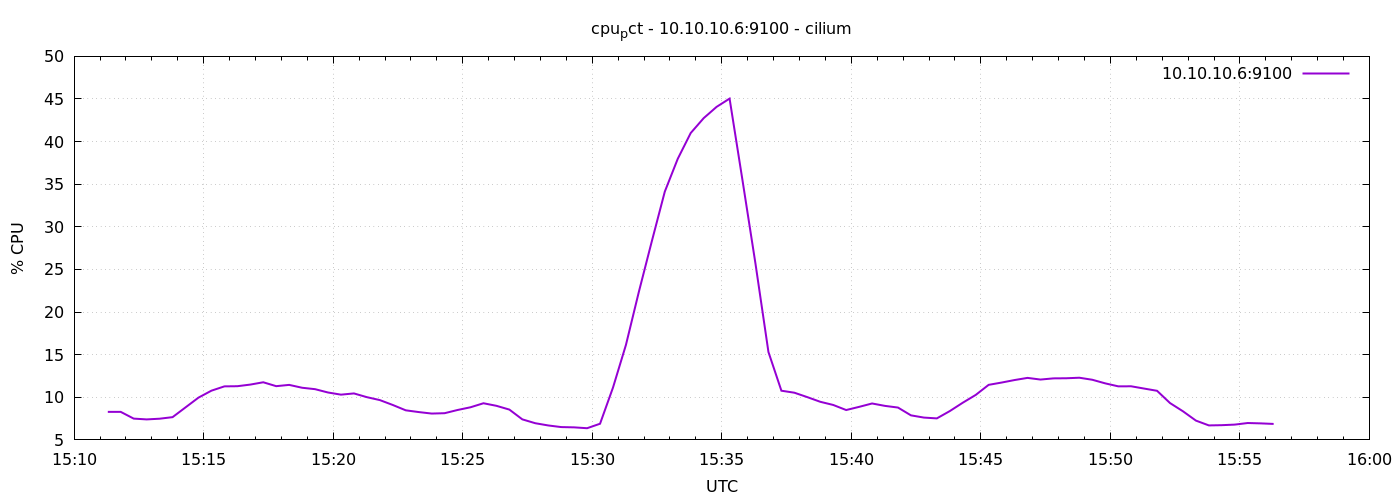

The file beside this chart, header and first rows:
1776957078	8.290476190474394
1776957108	8.286
1776957138	7.498
1776957168	7.405
1776957198	7.487
1776957228	7.669
1776957258	8.814
1776957288	9.961
1776957318	10.78
1776957348	11.28
1776957378	11.3
1776957408	11.49
1776957438	11.76
1776957468	11.3
1776957498	11.45
1776957528	11.12
1776957558	10.95
1776957588	10.56
1776957618	10.31
1776957648	10.45
1776957678	10.01
1776957708	9.671
1776957738	9.097
1776957768	8.471
1776957798	8.267
1776957828	8.09
1776957858	8.132
1776957888	8.51
1776957918	8.829
1776957948	9.3
1776957978	9
1776958008	8.557
1776958038	7.41
1776958068	6.957
1776958098	6.695
1776958128	6.505
1776958158	6.471
1776958188	6.371
1776958218	6.897
1776958248	11.14
1776958278	16.15
1776958308	22.4
1776958338	28.33
1776958368	34.14
1776958398	37.99
1776958428	41.01
1776958458	42.75
1776958488	44.08
1776958518	45.05
1776958548	35.43
1776958578	25.67
1776958608	15.31
1776958638	10.77
1776958668	10.54
1776958698	10.02
1776958728	9.471
1776958758	9.1
1776958788	8.505
1776958818	8.876
1776958848	9.274
1776958878	8.99
... 30 more rows
